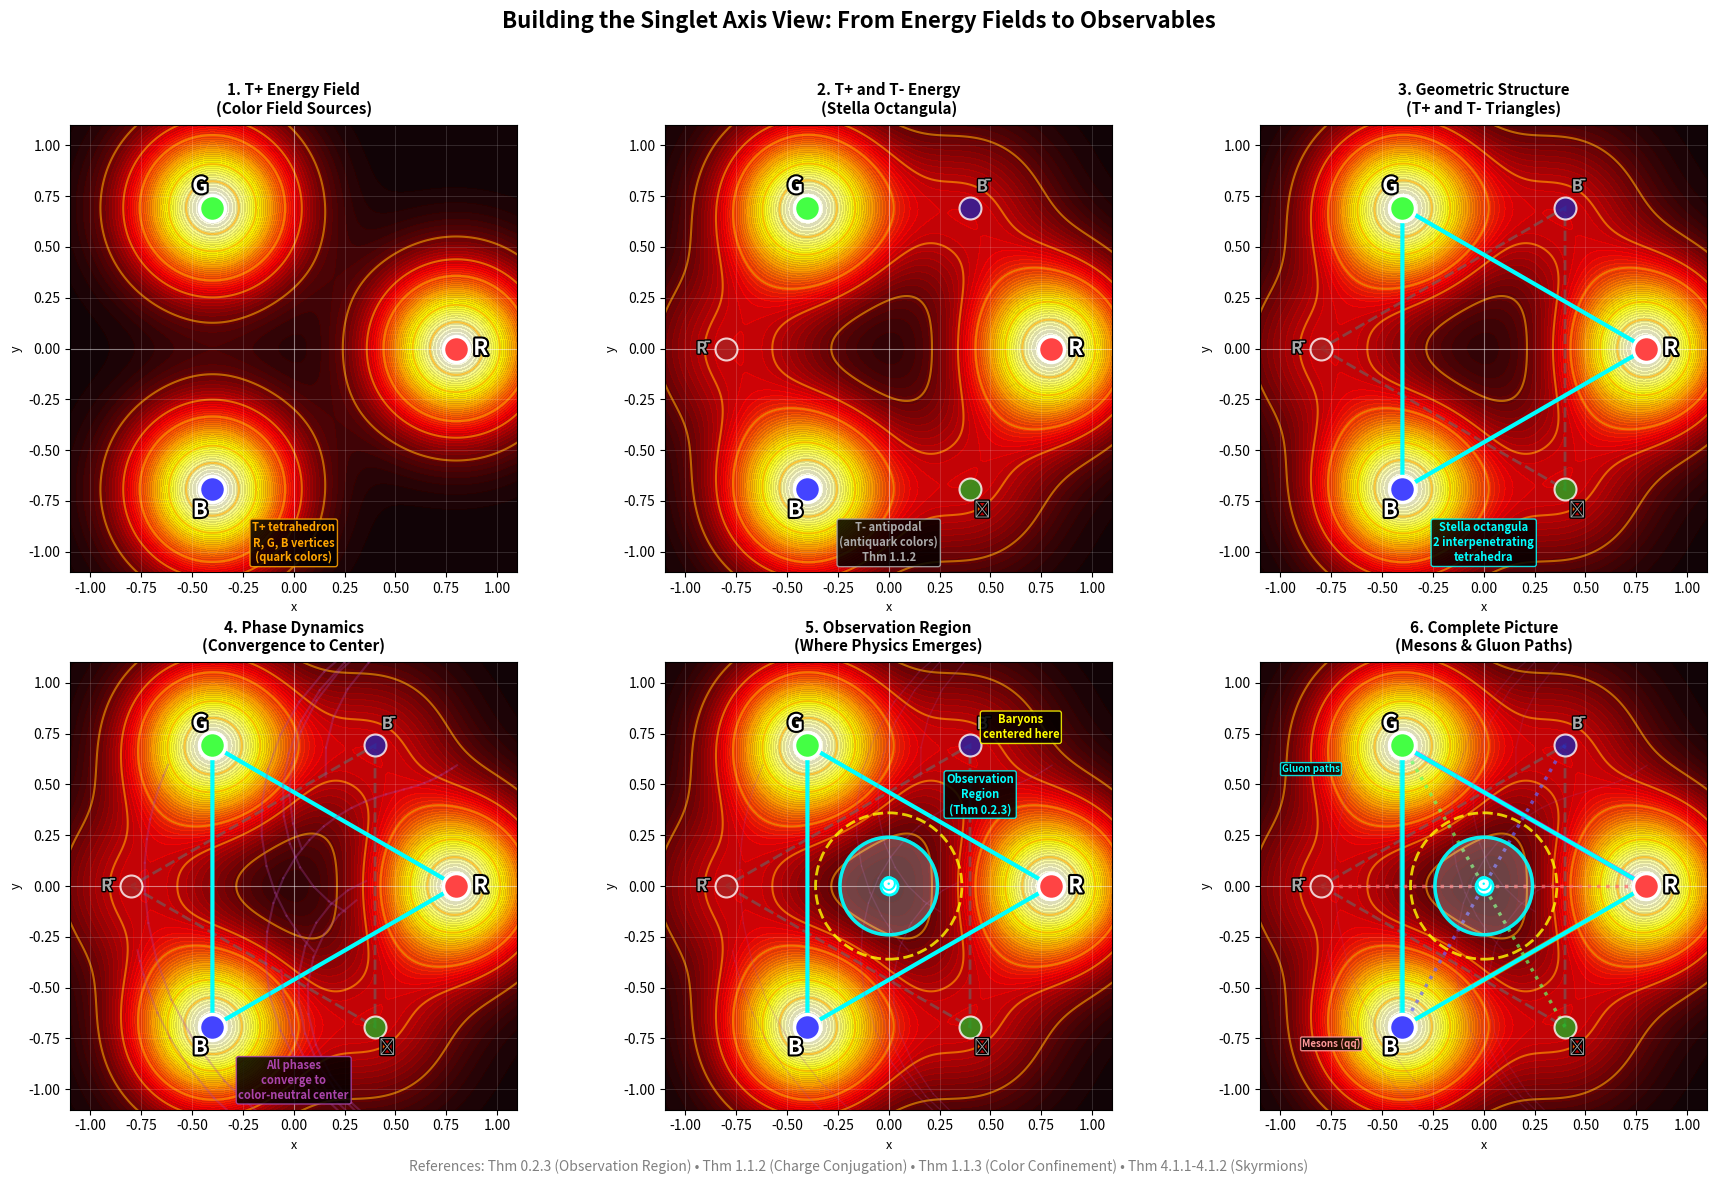

Python code for this plot: (Note: this script raises an exception after producing the figure.)
#!/usr/bin/env python3
"""
Unified Geometry Build-Up: 6-Panel Pedagogical Figure

Shows how the "View Along Singlet Axis" panel is constructed step by step,
building from the basic energy fields to the complete picture with all
observables (baryons, mesons, gluons).

Panels:
1. T+ Energy Field - R, G, B color field sources
2. T+ and T- Energy Fields - Stella octangula duality
3. Geometric Structure - T+ and T- triangles
4. Phase Dynamics - Trajectories converging to center
5. Observation Region - Where physics emerges (Thm 0.2.3)
6. Complete Picture - Mesons, gluons, baryons

References:
- Theorem 0.2.3: Observation region emergence
- Theorem 1.1.2: Charge conjugation (T- antipodal to T+)
- Theorem 1.1.3: Color confinement geometry
- Theorem 4.1.1, 4.1.2: Skyrmion structure
"""

import numpy as np
import matplotlib.pyplot as plt
from matplotlib.patches import Polygon, Circle
import matplotlib.patheffects as path_effects
from scipy.integrate import odeint

# ============================================================================
# CONSTANTS AND SETUP
# ============================================================================

EPSILON = 0.3  # Observation scale parameter

def get_fundamental_tetrahedron():
    """
    Get the fundamental tetrahedron vertices in weight space.
    """
    w_R = np.array([1.0, 0.0, 0.0])
    w_G = np.array([-0.5, np.sqrt(3)/2, 0.0])
    w_B = np.array([-0.5, -np.sqrt(3)/2, 0.0])
    w_W = np.array([0.0, 0.0, np.sqrt(2)])
    return w_R, w_G, w_B, w_W

def compute_energy_fundamental(x, y, vertices_2d, sigma=0.4):
    """
    Compute energy density from fundamental vertices.
    """
    rho = 0
    for v in vertices_2d:
        r2 = (x - v[0])**2 + (y - v[1])**2
        amplitude = np.exp(-r2 / (2 * sigma**2))
        rho += amplitude**2
    return rho

def phase_difference_dynamics(psi, t, K):
    """
    Phase dynamics for trajectories.
    """
    psi1, psi2 = psi
    dpsi1 = -K * (np.sin(psi1) + np.sin(psi1 - psi2))
    dpsi2 = -K * (np.sin(psi2) + np.sin(psi2 - psi1))
    return [dpsi1, dpsi2]

# ============================================================================
# PANEL CREATION FUNCTIONS
# ============================================================================

def setup_panel(ax, title):
    """Common panel setup."""
    ax.set_xlim(-1.1, 1.1)
    ax.set_ylim(-1.1, 1.1)
    ax.set_aspect('equal')
    ax.set_facecolor('#1a1a2e')
    ax.grid(True, alpha=0.2, color='white', linestyle='-', linewidth=0.5)
    ax.axhline(y=0, color='white', linewidth=0.8, alpha=0.4)
    ax.axvline(x=0, color='white', linewidth=0.8, alpha=0.4)
    ax.set_title(title, fontsize=11, fontweight='bold', pad=8, color='black')
    ax.set_xlabel('x', fontsize=9)
    ax.set_ylabel('y', fontsize=9)

def get_vertices_and_grids():
    """Get common vertices and grid data."""
    w_R, w_G, w_B, w_W = get_fundamental_tetrahedron()

    v_R = w_R[:2]
    v_G = w_G[:2]
    v_B = w_B[:2]

    scale = 0.8
    v_R = scale * v_R
    v_G = scale * v_G
    v_B = scale * v_B
    vertices_scaled = [v_R, v_G, v_B]
    anti_vertices_scaled = [-v for v in vertices_scaled]

    x_grid = np.linspace(-1.2, 1.2, 200)
    y_grid = np.linspace(-1.2, 1.2, 200)
    X, Y = np.meshgrid(x_grid, y_grid)

    # Compute energy fields
    rho_energy_plus = np.zeros_like(X)
    rho_energy_minus = np.zeros_like(X)
    for i in range(X.shape[0]):
        for j in range(X.shape[1]):
            rho_energy_plus[i, j] = compute_energy_fundamental(X[i, j], Y[i, j], vertices_scaled, sigma=0.4)
            rho_energy_minus[i, j] = compute_energy_fundamental(X[i, j], Y[i, j], anti_vertices_scaled, sigma=0.4)

    return vertices_scaled, anti_vertices_scaled, X, Y, rho_energy_plus, rho_energy_minus, scale

def panel_1_t_plus_energy(ax):
    """Panel 1: T+ Energy Field only."""
    vertices_scaled, anti_vertices_scaled, X, Y, rho_energy_plus, rho_energy_minus, scale = get_vertices_and_grids()

    setup_panel(ax, "1. T+ Energy Field\n(Color Field Sources)")

    # Plot T+ energy only
    im = ax.contourf(X, Y, rho_energy_plus, levels=50, cmap='hot', alpha=0.85, zorder=0)
    ax.contour(X, Y, rho_energy_plus, levels=6, colors='orange', alpha=0.6, linewidths=1.5, zorder=1)

    # R, G, B vertex markers
    colors_fund = ['#FF4444', '#44FF44', '#4444FF']
    labels_fund = ['R', 'G', 'B']
    for v, c, l in zip(vertices_scaled, colors_fund, labels_fund):
        ax.scatter(*v, c=c, s=350, zorder=25, edgecolor='white', linewidth=2.5)
        direction = v / np.linalg.norm(v)
        ax.annotate(l, v + 0.12 * direction, fontsize=16, fontweight='bold',
                   color='white', ha='center', va='center', zorder=25,
                   path_effects=[path_effects.withStroke(linewidth=3, foreground='black')])

    # Explanation
    ax.annotate('T+ tetrahedron\nR, G, B vertices\n(quark colors)',
                (0.0, -0.85), fontsize=8, fontweight='bold',
                ha='center', va='top', color='orange', zorder=25,
                bbox=dict(boxstyle='round,pad=0.2', facecolor='black', alpha=0.85,
                         edgecolor='orange', linewidth=1))

def panel_2_both_energies(ax):
    """Panel 2: T+ and T- Energy Fields."""
    vertices_scaled, anti_vertices_scaled, X, Y, rho_energy_plus, rho_energy_minus, scale = get_vertices_and_grids()

    setup_panel(ax, "2. T+ and T- Energy\n(Stella Octangula)")

    # Combined energy (T+ dominant, T- subtle)
    rho_energy_total = rho_energy_plus + 0.3 * rho_energy_minus

    im = ax.contourf(X, Y, rho_energy_total, levels=50, cmap='hot', alpha=0.85, zorder=0)
    ax.contour(X, Y, rho_energy_total, levels=6, colors='orange', alpha=0.6, linewidths=1.5, zorder=1)

    # T+ vertices
    colors_fund = ['#FF4444', '#44FF44', '#4444FF']
    labels_fund = ['R', 'G', 'B']
    for v, c, l in zip(vertices_scaled, colors_fund, labels_fund):
        ax.scatter(*v, c=c, s=350, zorder=25, edgecolor='white', linewidth=2.5)
        direction = v / np.linalg.norm(v)
        ax.annotate(l, v + 0.12 * direction, fontsize=16, fontweight='bold',
                   color='white', ha='center', va='center', zorder=25,
                   path_effects=[path_effects.withStroke(linewidth=3, foreground='black')])

    # T- vertices (antipodal)
    anti_colors = ['#AA2222', '#22AA22', '#2222AA']
    anti_labels = ['R̄', 'Ḡ', 'B̄']
    for v, c, l in zip(anti_vertices_scaled, anti_colors, anti_labels):
        ax.scatter(*v, c=c, s=250, zorder=24, edgecolor='white', linewidth=1.5, alpha=0.8)
        direction = v / np.linalg.norm(v)
        ax.annotate(l, v + 0.12 * direction, fontsize=12, fontweight='bold',
                   color='#AAAAAA', ha='center', va='center', zorder=24,
                   path_effects=[path_effects.withStroke(linewidth=2, foreground='black')])

    # Explanation
    ax.annotate('T- antipodal\n(antiquark colors)\nThm 1.1.2',
                (0.0, -0.85), fontsize=8, fontweight='bold',
                ha='center', va='top', color='#AAAAAA', zorder=25,
                bbox=dict(boxstyle='round,pad=0.2', facecolor='black', alpha=0.85,
                         edgecolor='#AAAAAA', linewidth=1))

def panel_3_geometry(ax):
    """Panel 3: Add geometric structure (triangles)."""
    vertices_scaled, anti_vertices_scaled, X, Y, rho_energy_plus, rho_energy_minus, scale = get_vertices_and_grids()

    setup_panel(ax, "3. Geometric Structure\n(T+ and T- Triangles)")

    # Combined energy
    rho_energy_total = rho_energy_plus + 0.3 * rho_energy_minus
    im = ax.contourf(X, Y, rho_energy_total, levels=50, cmap='hot', alpha=0.85, zorder=0)
    ax.contour(X, Y, rho_energy_total, levels=6, colors='orange', alpha=0.6, linewidths=1.5, zorder=1)

    # T+ triangle (solid cyan)
    fund_tri = Polygon(vertices_scaled, fill=False,
                       edgecolor='cyan', linewidth=3, linestyle='-', zorder=10)
    ax.add_patch(fund_tri)

    # T- triangle (dashed gray)
    anti_triangle = Polygon(anti_vertices_scaled, fill=False, edgecolor='#666666',
                           linewidth=2, linestyle='--', alpha=0.6, zorder=5)
    ax.add_patch(anti_triangle)

    # Vertices
    colors_fund = ['#FF4444', '#44FF44', '#4444FF']
    labels_fund = ['R', 'G', 'B']
    for v, c, l in zip(vertices_scaled, colors_fund, labels_fund):
        ax.scatter(*v, c=c, s=350, zorder=25, edgecolor='white', linewidth=2.5)
        direction = v / np.linalg.norm(v)
        ax.annotate(l, v + 0.12 * direction, fontsize=16, fontweight='bold',
                   color='white', ha='center', va='center', zorder=25,
                   path_effects=[path_effects.withStroke(linewidth=3, foreground='black')])

    anti_colors = ['#AA2222', '#22AA22', '#2222AA']
    anti_labels = ['R̄', 'Ḡ', 'B̄']
    for v, c, l in zip(anti_vertices_scaled, anti_colors, anti_labels):
        ax.scatter(*v, c=c, s=250, zorder=24, edgecolor='white', linewidth=1.5, alpha=0.8)
        direction = v / np.linalg.norm(v)
        ax.annotate(l, v + 0.12 * direction, fontsize=12, fontweight='bold',
                   color='#AAAAAA', ha='center', va='center', zorder=24,
                   path_effects=[path_effects.withStroke(linewidth=2, foreground='black')])

    # Explanation
    ax.annotate('Stella octangula\n2 interpenetrating\ntetrahedra',
                (0.0, -0.85), fontsize=8, fontweight='bold',
                ha='center', va='top', color='cyan', zorder=25,
                bbox=dict(boxstyle='round,pad=0.2', facecolor='black', alpha=0.85,
                         edgecolor='cyan', linewidth=1))

def panel_4_trajectories(ax):
    """Panel 4: Add phase trajectories."""
    vertices_scaled, anti_vertices_scaled, X, Y, rho_energy_plus, rho_energy_minus, scale = get_vertices_and_grids()

    setup_panel(ax, "4. Phase Dynamics\n(Convergence to Center)")

    # Combined energy
    rho_energy_total = rho_energy_plus + 0.3 * rho_energy_minus
    im = ax.contourf(X, Y, rho_energy_total, levels=50, cmap='hot', alpha=0.85, zorder=0)
    ax.contour(X, Y, rho_energy_total, levels=6, colors='orange', alpha=0.6, linewidths=1.5, zorder=1)

    # Triangles
    fund_tri = Polygon(vertices_scaled, fill=False,
                       edgecolor='cyan', linewidth=3, linestyle='-', zorder=10)
    ax.add_patch(fund_tri)
    anti_triangle = Polygon(anti_vertices_scaled, fill=False, edgecolor='#666666',
                           linewidth=2, linestyle='--', alpha=0.6, zorder=5)
    ax.add_patch(anti_triangle)

    # Phase trajectories
    K = 1.0
    t_span = np.linspace(0, 50, 500)
    np.random.seed(123)
    n_traj = 15
    traj_color = '#AA44AA'

    for i in range(n_traj):
        phi0_R = 0
        phi0_G = np.random.uniform(0, 2*np.pi)
        phi0_B = np.random.uniform(0, 2*np.pi)
        psi0 = np.array([phi0_G - phi0_R, phi0_B - phi0_G])

        solution = odeint(phase_difference_dynamics, psi0, t_span, args=(K,))

        trajectory_x, trajectory_y = [], []
        for psi in solution:
            psi1, psi2 = psi
            phi_R, phi_G, phi_B = 0, psi1, psi1 + psi2
            z_R = np.exp(1j * phi_R)
            z_G = np.exp(1j * phi_G)
            z_B = np.exp(1j * phi_B)
            color_sum = (z_R + z_G + z_B) / 3
            trajectory_x.append(scale * np.real(color_sum) * 3)
            trajectory_y.append(scale * np.imag(color_sum) * 3)

        trajectory_x = np.array(trajectory_x)
        trajectory_y = np.array(trajectory_y)

        for j in range(len(trajectory_x) - 1):
            alpha_val = 0.3 + 0.6 * (j / len(trajectory_x))
            ax.plot(trajectory_x[j:j+2], trajectory_y[j:j+2],
                   color=traj_color, alpha=alpha_val, linewidth=1.5, zorder=15)

        if len(trajectory_x) > 10:
            ax.annotate('', xy=(trajectory_x[-1], trajectory_y[-1]),
                       xytext=(trajectory_x[-10], trajectory_y[-10]),
                       arrowprops=dict(arrowstyle='->', color=traj_color, lw=2, alpha=0.9),
                       zorder=16)

    # Vertices
    colors_fund = ['#FF4444', '#44FF44', '#4444FF']
    labels_fund = ['R', 'G', 'B']
    for v, c, l in zip(vertices_scaled, colors_fund, labels_fund):
        ax.scatter(*v, c=c, s=350, zorder=25, edgecolor='white', linewidth=2.5)
        direction = v / np.linalg.norm(v)
        ax.annotate(l, v + 0.12 * direction, fontsize=16, fontweight='bold',
                   color='white', ha='center', va='center', zorder=25,
                   path_effects=[path_effects.withStroke(linewidth=3, foreground='black')])

    anti_colors = ['#AA2222', '#22AA22', '#2222AA']
    anti_labels = ['R̄', 'Ḡ', 'B̄']
    for v, c, l in zip(anti_vertices_scaled, anti_colors, anti_labels):
        ax.scatter(*v, c=c, s=250, zorder=24, edgecolor='white', linewidth=1.5, alpha=0.8)
        direction = v / np.linalg.norm(v)
        ax.annotate(l, v + 0.12 * direction, fontsize=12, fontweight='bold',
                   color='#AAAAAA', ha='center', va='center', zorder=24,
                   path_effects=[path_effects.withStroke(linewidth=2, foreground='black')])

    # Explanation
    ax.annotate('All phases\nconverge to\ncolor-neutral center',
                (0.0, -0.85), fontsize=8, fontweight='bold',
                ha='center', va='top', color='#AA44AA', zorder=25,
                bbox=dict(boxstyle='round,pad=0.2', facecolor='black', alpha=0.85,
                         edgecolor='#AA44AA', linewidth=1))

def panel_5_observation(ax):
    """Panel 5: Add observation region and baryon location."""
    vertices_scaled, anti_vertices_scaled, X, Y, rho_energy_plus, rho_energy_minus, scale = get_vertices_and_grids()

    setup_panel(ax, "5. Observation Region\n(Where Physics Emerges)")

    # Combined energy
    rho_energy_total = rho_energy_plus + 0.3 * rho_energy_minus
    im = ax.contourf(X, Y, rho_energy_total, levels=50, cmap='hot', alpha=0.85, zorder=0)
    ax.contour(X, Y, rho_energy_total, levels=6, colors='orange', alpha=0.6, linewidths=1.5, zorder=1)

    # Triangles
    fund_tri = Polygon(vertices_scaled, fill=False,
                       edgecolor='cyan', linewidth=3, linestyle='-', zorder=10)
    ax.add_patch(fund_tri)
    anti_triangle = Polygon(anti_vertices_scaled, fill=False, edgecolor='#666666',
                           linewidth=2, linestyle='--', alpha=0.6, zorder=5)
    ax.add_patch(anti_triangle)

    # Phase trajectories (fewer for clarity)
    K = 1.0
    t_span = np.linspace(0, 50, 500)
    np.random.seed(123)
    n_traj = 10
    traj_color = '#AA44AA'

    for i in range(n_traj):
        phi0_R = 0
        phi0_G = np.random.uniform(0, 2*np.pi)
        phi0_B = np.random.uniform(0, 2*np.pi)
        psi0 = np.array([phi0_G - phi0_R, phi0_B - phi0_G])
        solution = odeint(phase_difference_dynamics, psi0, t_span, args=(K,))

        trajectory_x, trajectory_y = [], []
        for psi in solution:
            psi1, psi2 = psi
            phi_R, phi_G, phi_B = 0, psi1, psi1 + psi2
            z_R = np.exp(1j * phi_R)
            z_G = np.exp(1j * phi_G)
            z_B = np.exp(1j * phi_B)
            color_sum = (z_R + z_G + z_B) / 3
            trajectory_x.append(scale * np.real(color_sum) * 3)
            trajectory_y.append(scale * np.imag(color_sum) * 3)

        trajectory_x = np.array(trajectory_x)
        trajectory_y = np.array(trajectory_y)

        for j in range(len(trajectory_x) - 1):
            alpha_val = 0.2 + 0.4 * (j / len(trajectory_x))
            ax.plot(trajectory_x[j:j+2], trajectory_y[j:j+2],
                   color=traj_color, alpha=alpha_val, linewidth=1.0, zorder=15)

    # Observation region
    R_obs = EPSILON * 0.8
    obs_region = Circle((0, 0), R_obs, fill=True, facecolor='white',
                        edgecolor='cyan', linewidth=2.5, alpha=0.25, zorder=18)
    ax.add_patch(obs_region)
    obs_boundary = Circle((0, 0), R_obs, fill=False, edgecolor='cyan',
                         linewidth=2.5, alpha=0.9, zorder=19)
    ax.add_patch(obs_boundary)

    # Central marker
    ax.scatter(0, 0, s=150, c='white', marker='o', zorder=20,
              edgecolor='cyan', linewidth=2)
    ax.annotate('⊙', (0, 0), fontsize=14, ha='center', va='center',
               color='cyan', fontweight='bold', zorder=21)

    # Baryon region
    R_baryon = R_obs * 1.5
    baryon_ring = Circle((0, 0), R_baryon, fill=False, edgecolor='yellow',
                         linewidth=2, linestyle='--', alpha=0.8, zorder=17)
    ax.add_patch(baryon_ring)

    # Vertices
    colors_fund = ['#FF4444', '#44FF44', '#4444FF']
    labels_fund = ['R', 'G', 'B']
    for v, c, l in zip(vertices_scaled, colors_fund, labels_fund):
        ax.scatter(*v, c=c, s=350, zorder=25, edgecolor='white', linewidth=2.5)
        direction = v / np.linalg.norm(v)
        ax.annotate(l, v + 0.12 * direction, fontsize=16, fontweight='bold',
                   color='white', ha='center', va='center', zorder=25,
                   path_effects=[path_effects.withStroke(linewidth=3, foreground='black')])

    anti_colors = ['#AA2222', '#22AA22', '#2222AA']
    anti_labels = ['R̄', 'Ḡ', 'B̄']
    for v, c, l in zip(anti_vertices_scaled, anti_colors, anti_labels):
        ax.scatter(*v, c=c, s=250, zorder=24, edgecolor='white', linewidth=1.5, alpha=0.8)
        direction = v / np.linalg.norm(v)
        ax.annotate(l, v + 0.12 * direction, fontsize=12, fontweight='bold',
                   color='#AAAAAA', ha='center', va='center', zorder=24,
                   path_effects=[path_effects.withStroke(linewidth=2, foreground='black')])

    # Labels
    ax.annotate('Observation\nRegion\n(Thm 0.2.3)',
                (0.45, 0.45), fontsize=8, fontweight='bold',
                ha='center', va='center', color='cyan', zorder=25,
                bbox=dict(boxstyle='round,pad=0.2', facecolor='black', alpha=0.85,
                         edgecolor='cyan', linewidth=1))

    ax.annotate('Baryons\ncentered here',
                (0.65, 0.85), fontsize=8, fontweight='bold',
                ha='center', va='top', color='yellow', zorder=25,
                bbox=dict(boxstyle='round,pad=0.2', facecolor='black', alpha=0.85,
                         edgecolor='yellow', linewidth=1))

def panel_6_complete(ax):
    """Panel 6: Complete picture with mesons and gluons."""
    vertices_scaled, anti_vertices_scaled, X, Y, rho_energy_plus, rho_energy_minus, scale = get_vertices_and_grids()

    setup_panel(ax, "6. Complete Picture\n(Mesons & Gluon Paths)")

    # Combined energy
    rho_energy_total = rho_energy_plus + 0.3 * rho_energy_minus
    im = ax.contourf(X, Y, rho_energy_total, levels=50, cmap='hot', alpha=0.85, zorder=0)
    ax.contour(X, Y, rho_energy_total, levels=6, colors='orange', alpha=0.6, linewidths=1.5, zorder=1)

    # Triangles
    fund_tri = Polygon(vertices_scaled, fill=False,
                       edgecolor='cyan', linewidth=3, linestyle='-', zorder=10)
    ax.add_patch(fund_tri)
    anti_triangle = Polygon(anti_vertices_scaled, fill=False, edgecolor='#666666',
                           linewidth=2, linestyle='--', alpha=0.6, zorder=5)
    ax.add_patch(anti_triangle)

    # Phase trajectories (subtle)
    K = 1.0
    t_span = np.linspace(0, 50, 500)
    np.random.seed(123)
    n_traj = 10
    traj_color = '#AA44AA'

    for i in range(n_traj):
        phi0_R = 0
        phi0_G = np.random.uniform(0, 2*np.pi)
        phi0_B = np.random.uniform(0, 2*np.pi)
        psi0 = np.array([phi0_G - phi0_R, phi0_B - phi0_G])
        solution = odeint(phase_difference_dynamics, psi0, t_span, args=(K,))

        trajectory_x, trajectory_y = [], []
        for psi in solution:
            psi1, psi2 = psi
            phi_R, phi_G, phi_B = 0, psi1, psi1 + psi2
            z_R = np.exp(1j * phi_R)
            z_G = np.exp(1j * phi_G)
            z_B = np.exp(1j * phi_B)
            color_sum = (z_R + z_G + z_B) / 3
            trajectory_x.append(scale * np.real(color_sum) * 3)
            trajectory_y.append(scale * np.imag(color_sum) * 3)

        trajectory_x = np.array(trajectory_x)
        trajectory_y = np.array(trajectory_y)

        for j in range(len(trajectory_x) - 1):
            alpha_val = 0.15 + 0.3 * (j / len(trajectory_x))
            ax.plot(trajectory_x[j:j+2], trajectory_y[j:j+2],
                   color=traj_color, alpha=alpha_val, linewidth=1.0, zorder=15)

    # Observation region
    R_obs = EPSILON * 0.8
    obs_region = Circle((0, 0), R_obs, fill=True, facecolor='white',
                        edgecolor='cyan', linewidth=2.5, alpha=0.25, zorder=18)
    ax.add_patch(obs_region)
    obs_boundary = Circle((0, 0), R_obs, fill=False, edgecolor='cyan',
                         linewidth=2.5, alpha=0.9, zorder=19)
    ax.add_patch(obs_boundary)

    # Central marker
    ax.scatter(0, 0, s=150, c='white', marker='o', zorder=20,
              edgecolor='cyan', linewidth=2)
    ax.annotate('⊙', (0, 0), fontsize=14, ha='center', va='center',
               color='cyan', fontweight='bold', zorder=21)

    # Baryon region
    R_baryon = R_obs * 1.5
    baryon_ring = Circle((0, 0), R_baryon, fill=False, edgecolor='yellow',
                         linewidth=2, linestyle='--', alpha=0.8, zorder=17)
    ax.add_patch(baryon_ring)

    # Meson lines
    meson_colors = ['#FF6666', '#66FF66', '#6666FF']
    for v_q, v_anti, mc in zip(vertices_scaled, anti_vertices_scaled, meson_colors):
        ax.plot([v_q[0], v_anti[0]], [v_q[1], v_anti[1]],
               color=mc, linewidth=2.5, linestyle=':', alpha=0.7, zorder=12)

    # Gluon paths
    edge_colors = ['#FF00FF', '#00FFFF', '#FFFF00']
    for i in range(3):
        v1 = vertices_scaled[i]
        v2 = vertices_scaled[(i + 1) % 3]
        ax.plot([v1[0], v2[0]], [v1[1], v2[1]],
               color=edge_colors[i], linewidth=4, alpha=0.4, zorder=8,
               solid_capstyle='round')

    # Vertices
    colors_fund = ['#FF4444', '#44FF44', '#4444FF']
    labels_fund = ['R', 'G', 'B']
    for v, c, l in zip(vertices_scaled, colors_fund, labels_fund):
        ax.scatter(*v, c=c, s=350, zorder=25, edgecolor='white', linewidth=2.5)
        direction = v / np.linalg.norm(v)
        ax.annotate(l, v + 0.12 * direction, fontsize=16, fontweight='bold',
                   color='white', ha='center', va='center', zorder=25,
                   path_effects=[path_effects.withStroke(linewidth=3, foreground='black')])

    anti_colors = ['#AA2222', '#22AA22', '#2222AA']
    anti_labels = ['R̄', 'Ḡ', 'B̄']
    for v, c, l in zip(anti_vertices_scaled, anti_colors, anti_labels):
        ax.scatter(*v, c=c, s=250, zorder=24, edgecolor='white', linewidth=1.5, alpha=0.8)
        direction = v / np.linalg.norm(v)
        ax.annotate(l, v + 0.12 * direction, fontsize=12, fontweight='bold',
                   color='#AAAAAA', ha='center', va='center', zorder=24,
                   path_effects=[path_effects.withStroke(linewidth=2, foreground='black')])

    # Labels
    ax.annotate('Mesons (qq̄)',
                (-0.75, -0.75), fontsize=7, fontweight='bold',
                ha='center', va='top', color='#FF9999', zorder=25,
                bbox=dict(boxstyle='round,pad=0.15', facecolor='black', alpha=0.85,
                         edgecolor='#FF9999', linewidth=1))

    ax.annotate('Gluon paths',
                (-0.85, 0.6), fontsize=7, fontweight='bold',
                ha='center', va='top', color='#00FFFF', zorder=25,
                bbox=dict(boxstyle='round,pad=0.15', facecolor='black', alpha=0.85,
                         edgecolor='#00FFFF', linewidth=1))

# ============================================================================
# MAIN
# ============================================================================

def main():
    print("Generating 6-panel build-up figure...")

    fig, axes = plt.subplots(2, 3, figsize=(18, 12))
    fig.suptitle('Building the Singlet Axis View: From Energy Fields to Observables',
                 fontsize=16, fontweight='bold', y=0.98)

    # Create each panel
    panel_1_t_plus_energy(axes[0, 0])
    panel_2_both_energies(axes[0, 1])
    panel_3_geometry(axes[0, 2])
    panel_4_trajectories(axes[1, 0])
    panel_5_observation(axes[1, 1])
    panel_6_complete(axes[1, 2])

    plt.tight_layout(rect=[0, 0.02, 1, 0.96])

    # Add footer with theorem references
    fig.text(0.5, 0.01,
             'References: Thm 0.2.3 (Observation Region) • Thm 1.1.2 (Charge Conjugation) • '
             'Thm 1.1.3 (Color Confinement) • Thm 4.1.1-4.1.2 (Skyrmions)',
             ha='center', va='bottom', fontsize=10, style='italic', color='gray')

    output_path = '/Users/<user>/Dropbox/Coding_Projects/eqalateralCube/verification/plots/unified_geometry_buildup.png'
    plt.savefig(output_path, dpi=150, bbox_inches='tight',
                facecolor='white', edgecolor='none')
    plt.close()

    print(f"  Saved: {output_path}")
    print("\nPanel descriptions:")
    print("  1. T+ Energy Field - R, G, B color field sources (quarks)")
    print("  2. T+ and T- Energy - Stella octangula duality (matter + antimatter)")
    print("  3. Geometric Structure - Interpenetrating tetrahedra")
    print("  4. Phase Dynamics - All trajectories converge to color-neutral center")
    print("  5. Observation Region - Where flat spacetime and physics emerge")
    print("  6. Complete Picture - Mesons (qq̄ pairs) and gluon confinement paths")

if __name__ == "__main__":
    main()
